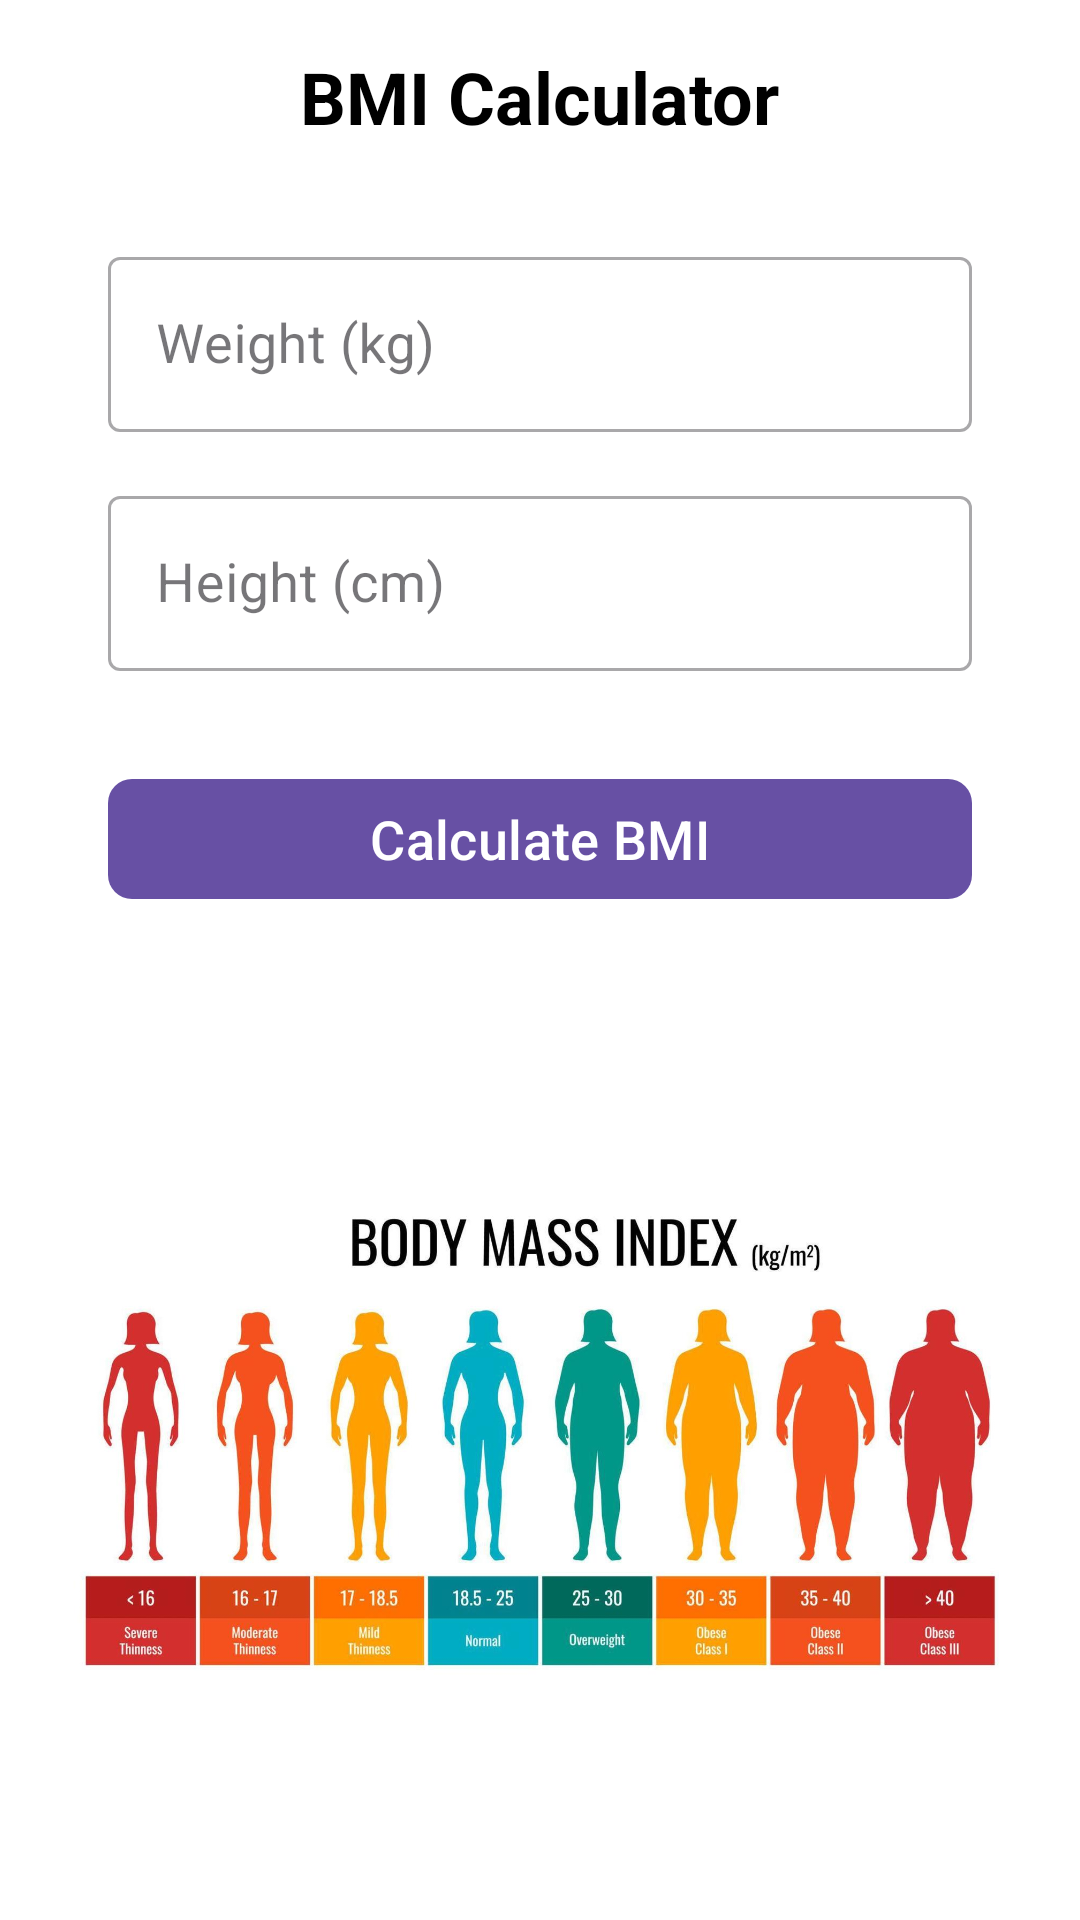

Write the Android layout XML for this screen, with the resource values it uses.
<!-- AndroidManifest.xml: application theme Theme.PulsePlay -->
<!-- res/layout/activity_body_mass_index.xml -->
<?xml version="1.0" encoding="utf-8"?>
<androidx.constraintlayout.widget.ConstraintLayout
    xmlns:android="http://schemas.android.com/apk/res/android"
    xmlns:app="http://schemas.android.com/apk/res-auto"
    xmlns:tools="http://schemas.android.com/tools"
    android:id="@+id/main"
    android:layout_width="match_parent"
    android:layout_height="match_parent"
    android:padding="16dp"
    android:background="@color/white"
    tools:context=".dashboard.BodyMassIndex">

    <ImageButton
        android:id="@+id/btn_back"
        android:layout_width="40dp"
        android:layout_height="40dp"
        android:src="@drawable/backbutton"
        android:background="?attr/selectableItemBackgroundBorderless"
        android:contentDescription="Back"
        app:layout_constraintStart_toStartOf="parent"
        app:layout_constraintTop_toTopOf="parent"
        android:layout_marginTop="16dp"
        android:layout_marginStart="16dp"/>
    
    <TextView
        android:id="@+id/titleText"
        android:layout_width="wrap_content"
        android:layout_height="wrap_content"
        android:text="BMI Calculator"
        android:textSize="24sp"
        android:textColor="@color/black"
        android:textStyle="bold"
        app:layout_constraintStart_toStartOf="parent"
        app:layout_constraintTop_toTopOf="parent"
        app:layout_constraintEnd_toEndOf="parent"/>

    
    <com.google.android.material.textfield.TextInputLayout
        android:id="@+id/weightInputLayout"
        style="@style/Widget.MaterialComponents.TextInputLayout.OutlinedBox"
        android:layout_width="0dp"
        android:layout_height="wrap_content"
        android:layout_marginTop="32dp"
        android:hint="Weight (kg)"
        app:layout_constraintEnd_toEndOf="parent"
        app:layout_constraintStart_toStartOf="parent"
        app:layout_constraintTop_toBottomOf="@id/titleText">

        <com.google.android.material.textfield.TextInputEditText
            android:id="@+id/weightEditText"
            android:layout_width="match_parent"
            android:layout_height="wrap_content"
            android:layout_marginStart="20dp"
            android:layout_marginEnd="20dp"
            android:inputType="numberDecimal"
            android:textSize="18sp"/>
    </com.google.android.material.textfield.TextInputLayout>

    
    <com.google.android.material.textfield.TextInputLayout
        android:id="@+id/heightInputLayout"
        style="@style/Widget.MaterialComponents.TextInputLayout.OutlinedBox"
        android:layout_width="0dp"
        android:layout_height="wrap_content"
        android:layout_marginTop="16dp"
        android:hint="Height (cm)"
        app:layout_constraintEnd_toEndOf="parent"
        app:layout_constraintStart_toStartOf="parent"
        app:layout_constraintTop_toBottomOf="@id/weightInputLayout">

        <com.google.android.material.textfield.TextInputEditText
            android:id="@+id/heightEditText"
            android:layout_width="match_parent"
            android:layout_height="wrap_content"
            android:layout_marginStart="20dp"
            android:layout_marginEnd="20dp"
            android:inputType="numberDecimal"
            android:textSize="18sp"/>
    </com.google.android.material.textfield.TextInputLayout>

    
    <com.google.android.material.button.MaterialButton
        android:id="@+id/calculateButton"
        android:layout_width="match_parent"
        android:layout_height="wrap_content"
        android:layout_marginTop="32dp"
        android:layout_marginStart="20dp"
        android:layout_marginEnd="20dp"
        android:text="Calculate BMI"
        android:textAllCaps="false"
        android:textSize="18sp"
        app:cornerRadius="8dp"
        app:iconPadding="8dp"
        app:layout_constraintEnd_toEndOf="parent"
        app:layout_constraintStart_toStartOf="parent"
        app:layout_constraintTop_toBottomOf="@id/heightInputLayout"/>

    
    <androidx.cardview.widget.CardView
        android:id="@+id/resultCard"
        android:layout_width="0dp"
        android:layout_height="wrap_content"
        android:layout_marginTop="32dp"
        android:visibility="gone"
        app:cardCornerRadius="8dp"
        app:cardElevation="4dp"
        app:layout_constraintEnd_toEndOf="parent"
        app:layout_constraintStart_toStartOf="parent"
        app:layout_constraintTop_toBottomOf="@id/calculateButton">

        <LinearLayout
            android:layout_width="match_parent"
            android:layout_height="wrap_content"
            android:orientation="vertical"
            android:padding="24dp">

            <TextView
                android:id="@+id/resultText"
                android:layout_width="match_parent"
                android:layout_height="wrap_content"
                android:text="Your BMI: "
                android:textAlignment="center"
                android:textSize="20sp"
                android:textStyle="bold"/>

            <TextView
                android:id="@+id/categoryText"
                android:layout_width="match_parent"
                android:layout_height="wrap_content"
                android:layout_marginTop="8dp"
                android:textAlignment="center"
                android:textSize="16sp"/>
        </LinearLayout>
    </androidx.cardview.widget.CardView>

    
    <ImageView
        android:id="@+id/bmiChart"
        android:layout_width="0dp"
        android:layout_height="200dp"
        android:layout_marginTop="32dp"
        android:contentDescription="BMI scale chart"
        android:scaleType="fitCenter"
        app:layout_constraintBottom_toBottomOf="parent"
        app:layout_constraintEnd_toEndOf="parent"
        app:layout_constraintStart_toStartOf="parent"
        app:layout_constraintTop_toBottomOf="@id/resultCard"
        android:src="@drawable/bmi_chart"/>

</androidx.constraintlayout.widget.ConstraintLayout>
<!-- resources referenced by this layout -->
<resources>
  <color name="black">#FF000000</color>
  <color name="white">#FFFFFFFF</color>
  <!-- drawable bmi_chart: jpg bitmap (drawable, 108036 bytes) -->
  <style name="Theme.PulsePlay" parent="Base.Theme.PulsePlay" />
  <style name="Base.Theme.PulsePlay" parent="Theme.Material3.DayNight.NoActionBar">
          
          
      </style>
</resources>
